Labelled photos from "data", an image-classification folder in tanverhassantanver/Automated-Identification-of-Medicinal-Plants-Through-Image-Processing-and-Transfer-Learning. The possible labels are: Aristolochia indica, Centella asiatica, giant calotrope, green chiretta, Terminalia bellirica.

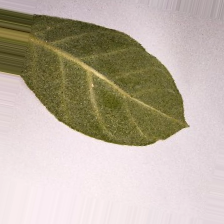
Label: giant calotrope

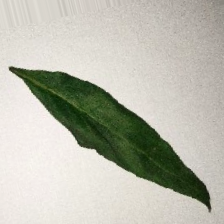
Label: green chiretta

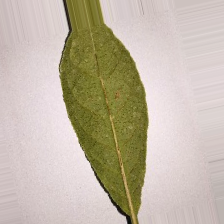
Label: Terminalia bellirica

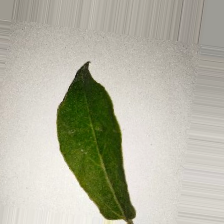
Label: Aristolochia indica

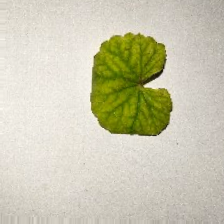
Label: Centella asiatica

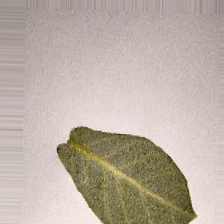
Label: giant calotrope
